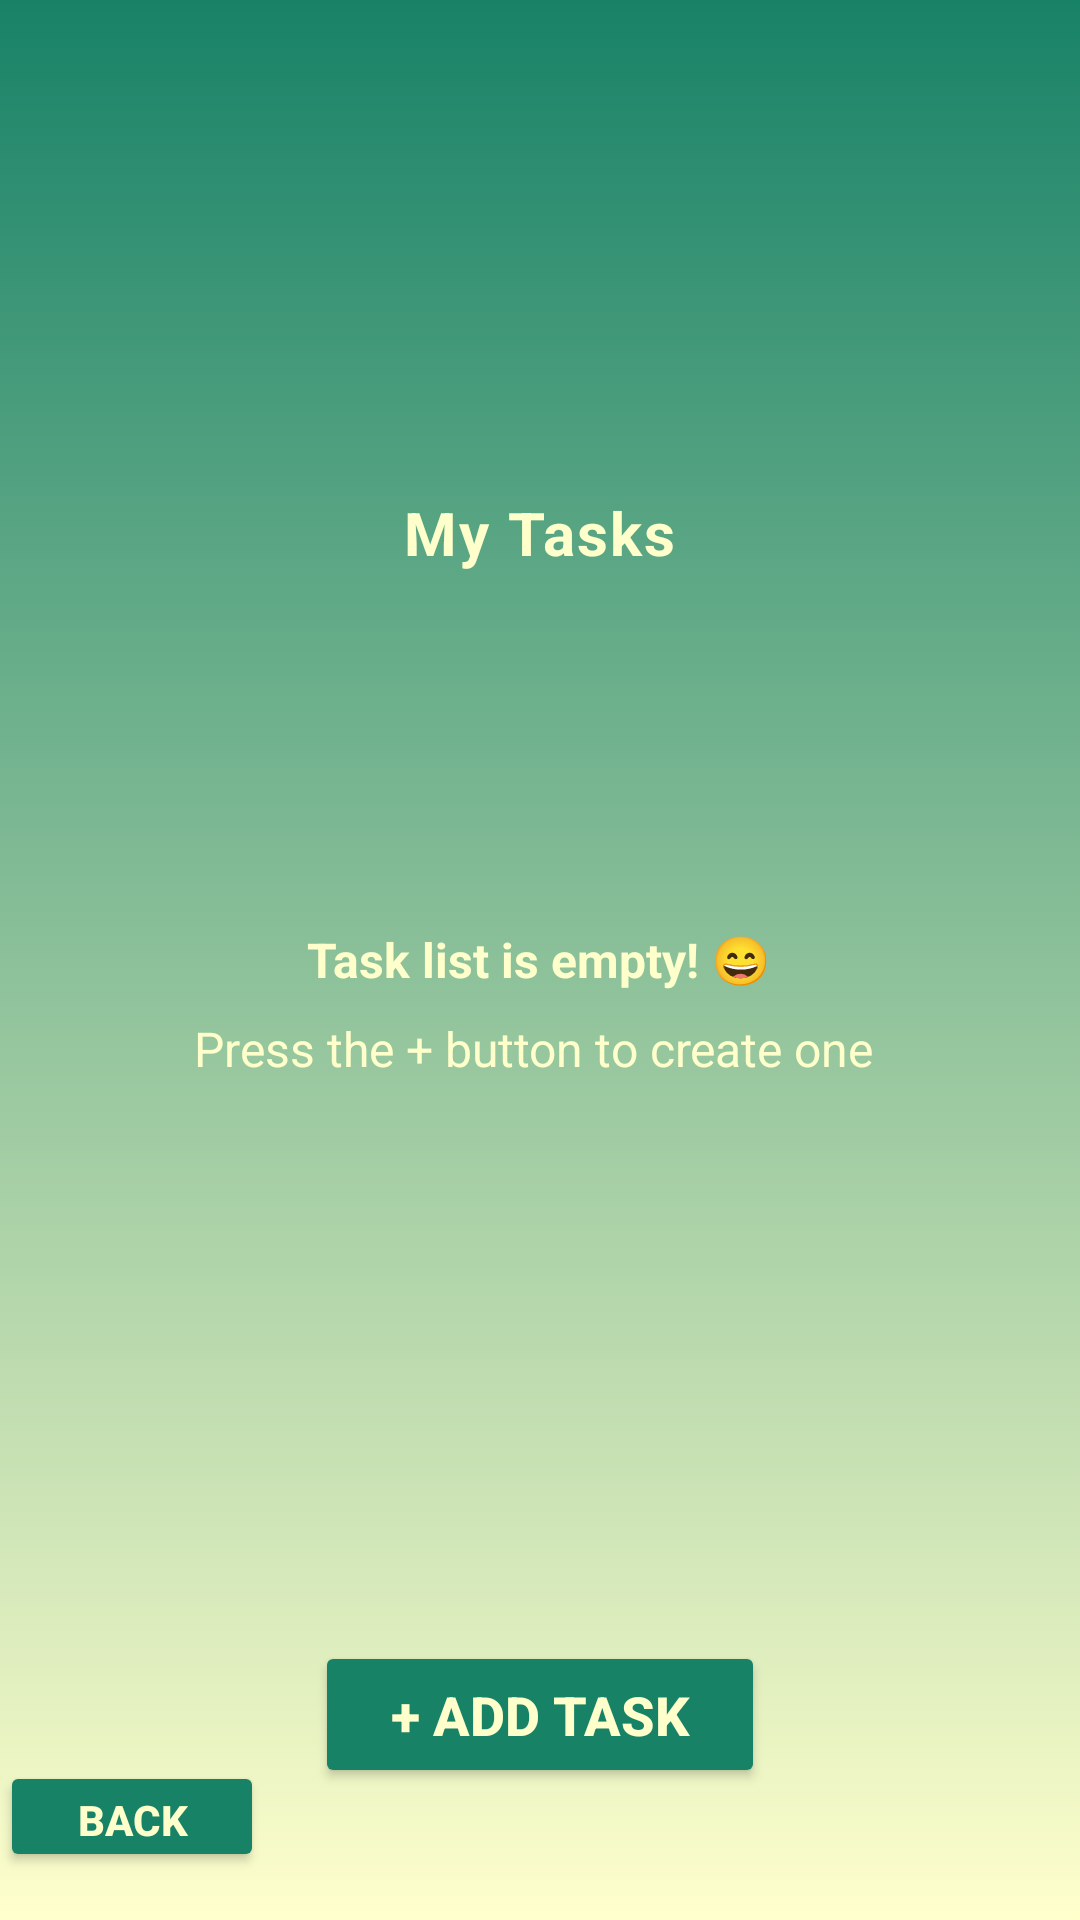

Here is an Android app screen rendered from its layout file. Give the layout XML and the strings, colors and styles it references.
<!-- AndroidManifest.xml: application theme Theme.BZU_APP -->
<!-- res/layout/activity_task.xml -->
<RelativeLayout xmlns:android="http://schemas.android.com/apk/res/android"
    android:layout_width="match_parent"
    android:layout_height="match_parent"
    android:background="@drawable/back"

    >

    <ImageView
        android:id="@+id/imageView10"
        android:layout_width="175dp"
        android:layout_height="154dp"
        android:layout_centerHorizontal="true"
        android:layout_marginTop="10dp"
        android:src="@drawable/logo" />

    <TextView
        android:id="@+id/textView17"
        style="@style/Widget.Material3.MaterialTimePicker.Display.HelperText"
        android:layout_width="wrap_content"
        android:layout_height="wrap_content"
        android:text="My Tasks"
        android:textColor="@color/Cream"
        android:textSize="20sp"
        android:textStyle="bold"
        android:layout_centerHorizontal ="true"
        android:layout_below="@id/imageView10"
        />

    <Button
        android:id="@+id/button"
        android:layout_width="150dp"
        android:layout_height="49dp"
        android:layout_alignParentBottom="true"
        android:layout_centerHorizontal="true"
        android:layout_marginBottom="44dp"
        android:backgroundTint="@color/green"
        android:text="+ Add Task"
        android:textColor="@color/Cream"
        android:textSize="18sp"

        android:textStyle="normal|bold"

        />


    <TextView
        android:id="@+id/textView2"
        android:layout_width="wrap_content"
        android:layout_height="wrap_content"
        android:text="Task list is empty! 😄"
        android:textSize="16sp"
        android:textStyle="bold"
        android:layout_centerHorizontal ="true"
        android:layout_centerVertical="true"
        android:textColor="@color/Cream"
        />

    <TextView
        android:id="@+id/textView3"
        android:layout_width="wrap_content"
        android:layout_height="wrap_content"
        android:text="Press the + button to create one "
        android:textSize="16sp"
        android:textColor="@color/Cream"

        android:layout_below="@+id/textView2"
        android:layout_centerHorizontal="true"
        android:layout_marginTop="8dp" />

    <ListView
        android:id="@+id/listView"
        android:layout_width="392dp"
        android:layout_height="416dp"
        android:layout_above="@id/button"
        android:layout_below="@id/textView17"
        android:layout_marginTop="20dp"

        android:layout_marginBottom="39dp" />

    <Button
        android:id="@+id/buttonBack"
        android:layout_width="wrap_content"
        android:layout_height="37dp"
        android:layout_alignParentBottom="true"
        android:layout_marginBottom="16dp"
        android:backgroundTint="@color/green"
        android:text="Back"
        android:textColor="@color/Cream"
        android:textSize="14sp"


        android:textStyle="normal|bold"

        />

</RelativeLayout>
<!-- resources referenced by this layout -->
<resources>
  <color name="Cream">#FFFFCC</color>
  <color name="green">#FF188267</color>
  <!-- drawable back (drawable) -->
  <?xml version="1.0" encoding="utf-8"?>
  <selector xmlns:android="http://schemas.android.com/apk/res/android">
      <item>
          <shape android:shape="rectangle">
              <gradient android:angle="90" android:startColor="@color/Cream" android:endColor="@color/green"/>
  
          </shape>
      </item>
  </selector>
  <style name="Theme.BZU_APP" parent="Base.Theme.BZU_APP" />
  <style name="Base.Theme.BZU_APP" parent="Theme.Material3.DayNight.NoActionBar">
          
          
      </style>
</resources>
